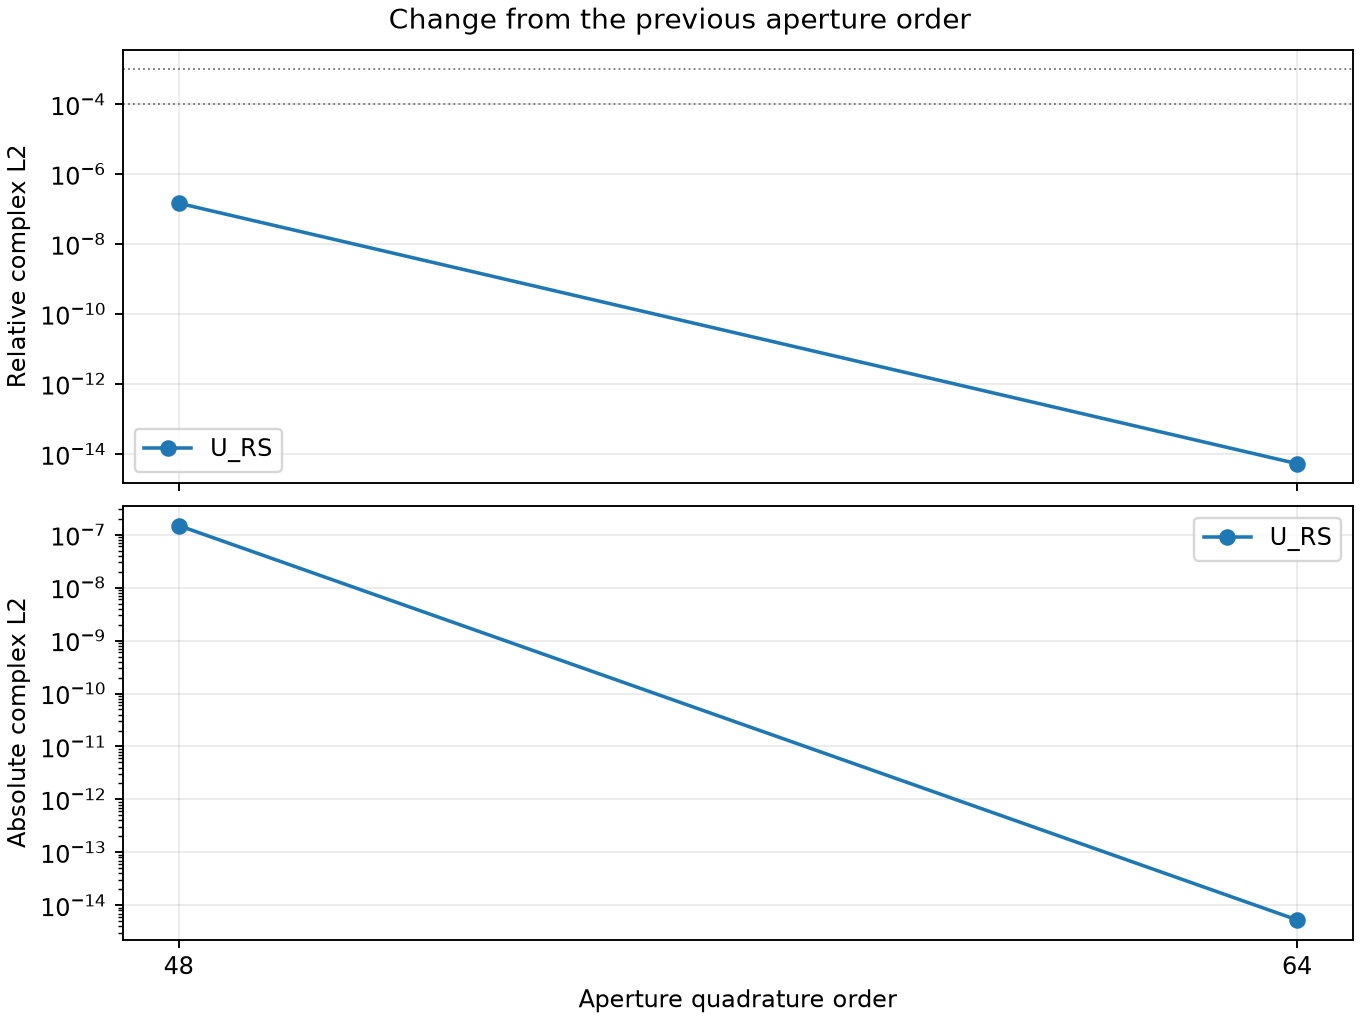

The data file committed next to this chart (first rows):
field, aperture_order, roi_order, field_weighted_l2, natural_scale, previous_aperture_order, abs_complex_l2, relative_complex_l2, reference_l2, max_abs_complex_difference, intensity_l1_relative, weighted_phase_rms_rad, near_zero_point_count, near_zero_max_abs_difference, step_status
U_RS, 32, 32, 1.006, 31.42, , , , , , , , , , 
U_RS, 48, 32, 1.006, 31.42, 32, 1.4920918963793947e-07, 1.483194414083745e-07, 1.006, 8.856524767352068e-07, 8.720572426286826e-08, 9.862346755558301e-08, 0, , excellent
U_RS, 64, 32, 1.006, 31.42, 48, 5.305416601035975e-15, 5.273779897611469e-15, 1.006, 1.8445073508227535e-14, 5.677884263287793e-15, 3.7374892983380626e-15, 0, , excellent
